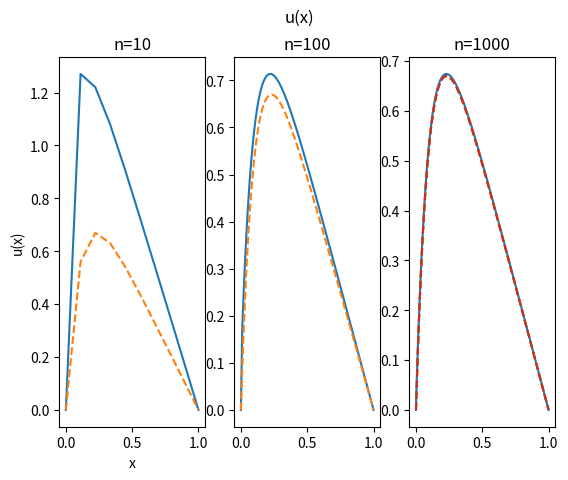

Source code (Python):
import numpy as np
import matplotlib.pyplot as plt
import time

start_time = time.time()

def algo(n):
    h = 1.0 / (n + 1.0) # Steglengde.
    x = np.linspace(0,1,n) # Intervallet vi studerer.
    f = 100 * np.exp(-10 * x) * h**2 # Dette er funksjonen.
    f_m = np.zeros(n) # Her lagrer vi verdiene for den nye funksjonen.
    #Diagonalen for matrisen er gitt:
    a = np.full(n,-1, dtype='float')
    b = np.full(n,2, dtype='float')
    c = np.full(n,-1, dtype='float')
    b_m = np.zeros(n) # Her lagrer jeg verdiene for den nye diagonalen.
    # Initialbetingleser:
    f_m[0] = f[0]
    b_m[0] = b[0]
    # Steg 1:
    for j in range(1,n):
        b_m[j] = b[j] - (a[j] * c[j-1] / b_m[j-1])
        f_m[j] = f[j] - (a[j] * f_m[j-1] / b_m[j-1])
    u = np.zeros(n) # Her lagrer vi verdiene for u.
    u[-1] = 0 # Her setter vi den siste verdien for u.
    # Steg 2:
    for j in range(1,n-1):
        u[-j-1] = (f_m[-j-1] - c[-j-1] * u[-j]) / b_m[-j-1] # Den numeriske tilnærmingen.
    u2 = 1 - (1 - np.exp(-10)) * x - np.exp(-10 * x) # Den analystiske løsningen.
    return x, u, u2
# Her plotter vi:fig, axes = plt.subplots(1,3)
fig, axes = plt.subplots(1,3)

axes[0].plot(algo(10)[0], algo(10)[1])



axes[0].plot(algo(10)[0], algo(10)[2],'--')

print("--- %s seconds ---" % (time.time() - start_time))

axes[1].plot(algo(100)[0], algo(100)[1])



axes[1].plot(algo(100)[0], algo(100)[2],'--')

print("--- %s seconds ---" % (time.time() - start_time))

axes[2].plot(algo(1000)[0], algo(1000)[1])

print("--- %s seconds ---" % (time.time() - start_time))

axes[2].plot(algo(10000)[0], algo(10000)[2],'--')

print("--- %s seconds ---" % (time.time() - start_time))

axes[2].plot(algo(100000)[0], algo(100000)[2],'--')

print("--- %s seconds ---" % (time.time() - start_time))

axes[2].plot(algo(1000000)[0], algo(1000000)[2],'--')

print("--- %s seconds ---" % (time.time() - start_time))



# Navn på plott:
fig.suptitle('u(x)')
axes[0].title.set_text('n=10')
axes[1].title.set_text('n=100')
axes[2].title.set_text('n=1000')
axes[0].set_xlabel('x')
axes[0].set_ylabel('u(x)')
plt.show()
#print(time.clock()) # "Process time in seconds"
print(algo(10)[1])
